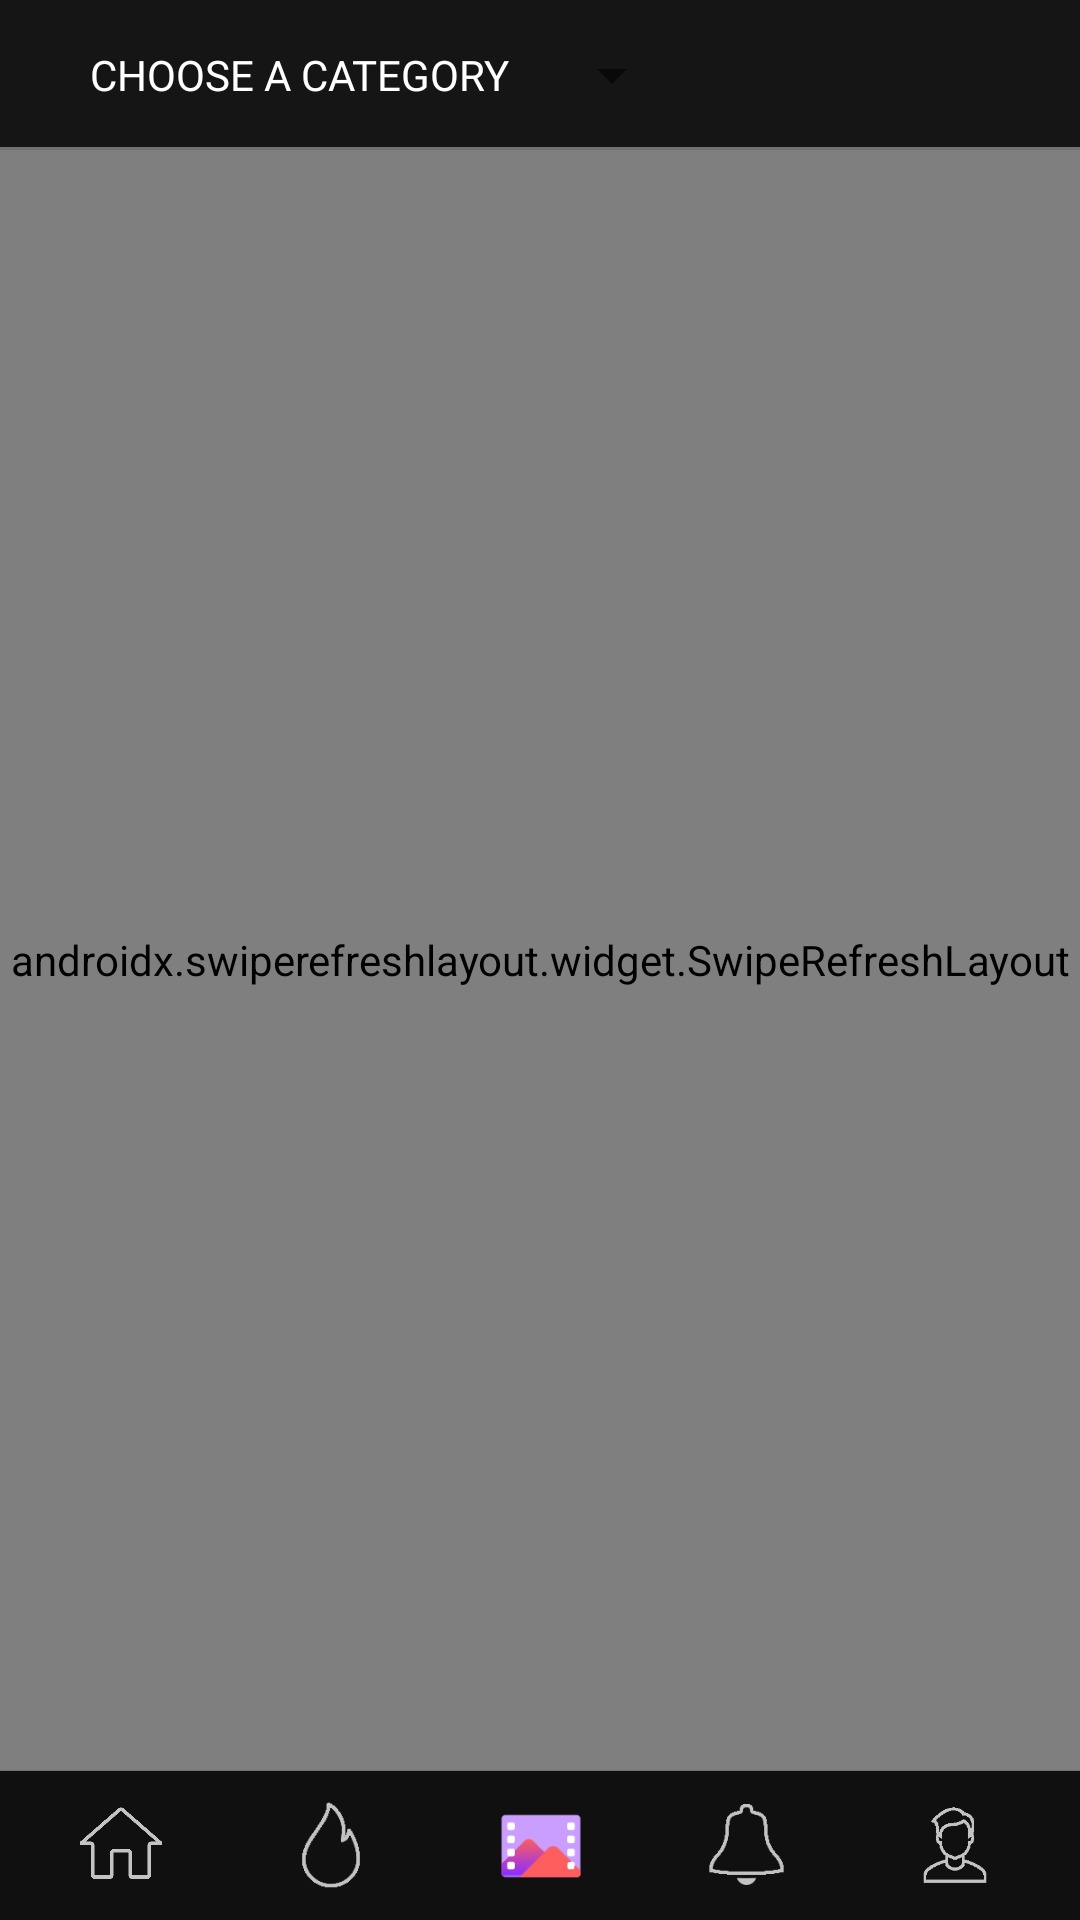

Write the Android layout XML for this screen, with the resource values it uses.
<!-- AndroidManifest.xml: application theme AppTheme -->
<!-- res/layout/activity_popular.xml -->
<?xml version="1.0" encoding="utf-8"?>
<RelativeLayout
    xmlns:android="http://schemas.android.com/apk/res/android"
    android:layout_width="match_parent"
    android:layout_height="match_parent"
    android:background="@color/colorBackground">

    <RelativeLayout
        android:layout_width="match_parent"
        android:background="@drawable/background_list_settings"
        android:id="@+id/relLayout1"
        android:layout_height="50dp">
        <TextView
            android:layout_width="wrap_content"
            android:layout_height="wrap_content"
            android:fontFamily="@font/roboto_bold"
            android:text="CHOOSE A CATEGORY"
            android:id="@+id/choose"
            android:layout_centerVertical="true"
            android:textColor="@color/colorWhite"
            android:layout_marginStart="30dp"/>

        <Spinner
            android:layout_width="wrap_content"
            android:layout_height="wrap_content"
            android:layout_toRightOf="@id/choose"
            android:layout_centerVertical="true"
            android:id="@+id/spinner"
            android:layout_marginStart="10dp"/>

    </RelativeLayout>
    <androidx.swiperefreshlayout.widget.SwipeRefreshLayout
        android:layout_width="match_parent"
        android:layout_height="match_parent"
        android:layout_below="@+id/relLayout1"
        android:layout_above="@id/relLayout2"
        android:id="@+id/refresh">
        <androidx.recyclerview.widget.RecyclerView
            android:layout_width="match_parent"
            android:layout_height="match_parent"
            android:id="@+id/popular_recycler"/>
    </androidx.swiperefreshlayout.widget.SwipeRefreshLayout>



    <RelativeLayout
        android:layout_width="match_parent"
        android:layout_height="50dp"
        android:id="@+id/relLayout2"
        android:layout_alignParentBottom="true">
        <include layout="@layout/layout_bottom_navigation"/>
    </RelativeLayout>



</RelativeLayout>
<!-- res/layout/layout_bottom_navigation.xml (included above) -->
<?xml version="1.0" encoding="utf-8"?>
<RelativeLayout
    xmlns:android="http://schemas.android.com/apk/res/android"
    xmlns:tools="http://schemas.android.com/tools"
    android:layout_width="match_parent"
    android:layout_height="50dp"
    android:id="@+id/navBar"
    android:background="@drawable/background_line_top">

    <LinearLayout
        android:layout_width="wrap_content"
        android:layout_height="wrap_content"
        android:layout_centerInParent="true"
        android:orientation="horizontal"
        tools:ignore="UselessParent">

        <ImageView
            android:layout_width="30dp"
            android:layout_height="30dp"
            android:src="@drawable/ic_home"
            android:layout_gravity="center"
            android:layout_marginEnd="40dp"
            android:id="@+id/ic_home"/>

        <ImageView
            android:layout_width="30dp"
            android:layout_height="30dp"
            android:src="@drawable/ic_home_active"
            android:layout_gravity="center"
            android:layout_marginEnd="40dp"
            android:id="@+id/ic_home_active"
            android:visibility="gone"/>

        <ImageView
            android:layout_width="30dp"
            android:layout_height="30dp"
            android:src="@drawable/ic_fire"
            android:layout_gravity="center"
            android:layout_marginEnd="40dp"
            android:id="@+id/ic_popular"/>

        <ImageView
            android:layout_width="30dp"
            android:layout_height="30dp"
            android:src="@drawable/ic_fire_active"
            android:layout_gravity="center"
            android:layout_marginEnd="40dp"
            android:id="@+id/ic_popular_active"
            android:visibility="gone"/>

        <ImageView
            android:layout_width="30dp"
            android:layout_height="30dp"
            android:src="@drawable/ic_video_gallery"
            android:layout_gravity="center"
            android:layout_marginEnd="40dp"
            android:id="@+id/ic_gallery"/>
        <ImageView
            android:layout_width="30dp"
            android:layout_height="30dp"
            android:src="@drawable/ic_video_gallery_active"
            android:layout_gravity="center"
            android:layout_marginEnd="40dp"
            android:id="@+id/ic_gallery_active"
            android:visibility="gone"/>

        <ImageView
            android:layout_width="27dp"
            android:layout_height="27dp"
            android:src="@drawable/ic_notifications"
            android:layout_gravity="center"
            android:layout_marginEnd="40dp"
            android:id="@+id/notification"/>



        <RelativeLayout
            android:layout_width="27dp"
            android:layout_height="27dp"
            android:layout_gravity="center"
            android:layout_marginEnd="40dp"
            android:id="@+id/bell_active"
            android:visibility="gone">

            <include layout="@layout/layout_bell_active"/>
        </RelativeLayout>



        <ImageView
            android:layout_width="27dp"
            android:layout_height="27dp"
            android:src="@drawable/ic_notification_active"
            android:visibility="gone"
            android:layout_gravity="center"
            android:layout_marginEnd="40dp"
            android:id="@+id/ic_notification_active"/>
        <ImageView
            android:layout_width="32dp"
            android:layout_height="32dp"
            android:src="@drawable/ic_profile"
            android:layout_gravity="center"
            android:id="@+id/ic_profile"/>

        <ImageView
            android:layout_width="32dp"
            android:layout_height="32dp"
            android:src="@drawable/ic_profile_active"
            android:layout_gravity="center"
            android:visibility="gone"
            android:id="@+id/ic_profile_active"/>
    </LinearLayout>

</RelativeLayout>
<!-- res/layout/layout_bell_active.xml (included above) -->
<?xml version="1.0" encoding="utf-8"?>
<RelativeLayout
    xmlns:android="http://schemas.android.com/apk/res/android"
    android:layout_width="27dp"
    android:layout_height="27dp">
    <ImageView
        android:layout_width="27dp"
        android:layout_height="27dp"
        android:src="@drawable/ic_notifications"
        android:layout_gravity="center"/>


    <RelativeLayout
        android:layout_width="12dp"
        android:layout_height="12dp"
        android:layout_marginStart="15dp"
        android:layout_marginTop="3dp">
        <ImageView
            android:layout_width="12dp"
            android:layout_height="12dp"
            android:src="@drawable/round_seen"
            />

        <TextView
            android:layout_width="wrap_content"
            android:layout_height="wrap_content"
            android:layout_centerInParent="true"
            android:text=""
            android:id="@+id/text_notseen"
            android:textSize="7sp"
            android:textColor="@color/colorWhite"/>



    </RelativeLayout>

</RelativeLayout>
<!-- resources referenced by this layout -->
<resources>
  <color name="colorBackground">#151515</color>
  <color name="colorWhite">#FFFFFF</color>
  <!-- drawable background_line_top (drawable) -->
  <?xml version="1.0" encoding="utf-8"?>
  <layer-list xmlns:android="http://schemas.android.com/apk/res/android">
  
      <item>
          <shape
              android:shape="rectangle">
              <solid android:color="#707070"/>
          </shape>
      </item>
  
      <item
          android:top="0.5dp">
          <shape android:shape="rectangle">
              <solid android:color="@color/colorBottomNavigation"/>
          </shape>
  
      </item>
  
  
  
  </layer-list>
  <!-- drawable background_list_settings (drawable) -->
  <?xml version="1.0" encoding="utf-8"?>
  <layer-list xmlns:android="http://schemas.android.com/apk/res/android">
  
      <item>
          <shape
              android:shape="rectangle">
              <solid android:color="#707070"/>
          </shape>
      </item>
  
      <item
          android:bottom="1dp">
          <shape android:shape="rectangle">
              <solid android:color="@color/colorBackground"/>
          </shape>
  
      </item>
  
  </layer-list>
  <!-- drawable ic_fire: png bitmap (drawable, 3470 bytes) -->
  <!-- drawable ic_fire_active: png bitmap (drawable, 1662 bytes) -->
  <!-- drawable ic_home: png bitmap (drawable, 5174 bytes) -->
  <!-- drawable ic_home_active: png bitmap (drawable, 4301 bytes) -->
  <!-- drawable ic_notification_active: png bitmap (drawable, 2138 bytes) -->
  <!-- drawable ic_notifications: png bitmap (drawable, 2497 bytes) -->
  <!-- drawable ic_profile: png bitmap (drawable, 2666 bytes) -->
  <!-- drawable ic_profile_active: png bitmap (drawable, 3090 bytes) -->
  <!-- drawable ic_video_gallery: png bitmap (drawable, 3839 bytes) -->
  <!-- drawable ic_video_gallery_active: png bitmap (drawable, 4240 bytes) -->
  <!-- drawable round_seen (drawable-hdpi) -->
  <?xml version="1.0" encoding="utf-8"?>
  <shape xmlns:android="http://schemas.android.com/apk/res/android"
      android:shape="rectangle">
  
      <corners
          android:radius="50dp"/>
  
  
      <solid android:color="@color/colorMoment"/>
  
  </shape>
  <style name="AppTheme" parent="Theme.AppCompat.DayNight.NoActionBar">
          
          <item name="colorPrimary">@color/colorPrimary</item>
          <item name="colorPrimaryDark">@color/colorPrimaryDark</item>
          <item name="colorAccent">@color/colorAccent</item>
          <item name="android:windowAnimationStyle">@null</item>
          <item name="android:windowDisablePreview">true</item>
  
      </style>
  <color name="colorBottomNavigation">#101010</color>
  <color name="colorMoment">#FAE212</color>
  <color name="colorPrimary">#FAE212</color>
  <color name="colorPrimaryDark">#151515</color>
  <color name="colorAccent">#03DAC5</color>
</resources>
